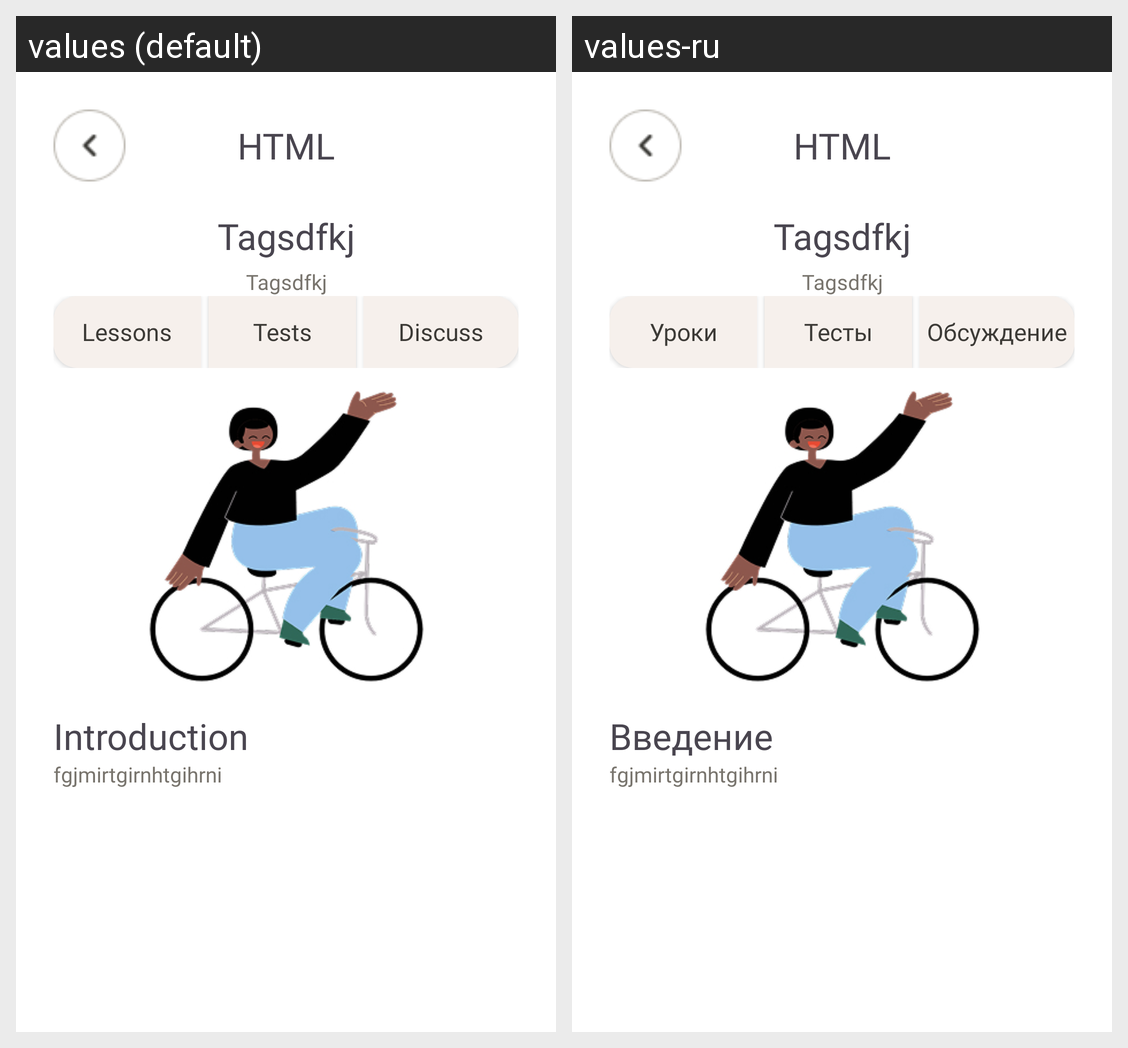

The same Android screen rendered under two of its app's locales, left to right. List the strings drawn on it with the default value and each locale's translation.
Android screen res/layout/activty_lessons.xml rendered under 2 locales, left to right: values (default), values-ru. Device: Nexus 5 (rendered at 1080×1920; each locale shown at half size, 540×960, under a caption strip naming it); theme Theme.Practice.
Strings drawn on this screen, with the default value and each locale's value (text and hints the layout hard-codes, and strings that could not be matched under every locale, appear in the picture but are not listed):

button_lessons
  values: Lessons
  values-ru: Уроки

button_tests
  values: Tests
  values-ru: Тесты

button_discuss
  values: Discuss
  values-ru: Обсуждение

title_lessons
  values: Introduction
  values-ru: Введение
